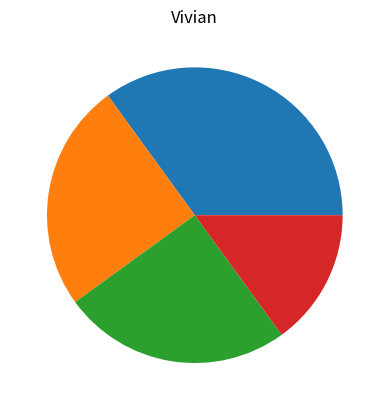

Python code for this plot:
#
#Template for Python program
#Name
#
import matplotlib.pyplot as plt
import numpy as np

# 1.input
y =np.array([35,25,25,15])


# 2.process

# 3.output
plt.title("Vivian")
plt.pie(y)
plt.show()